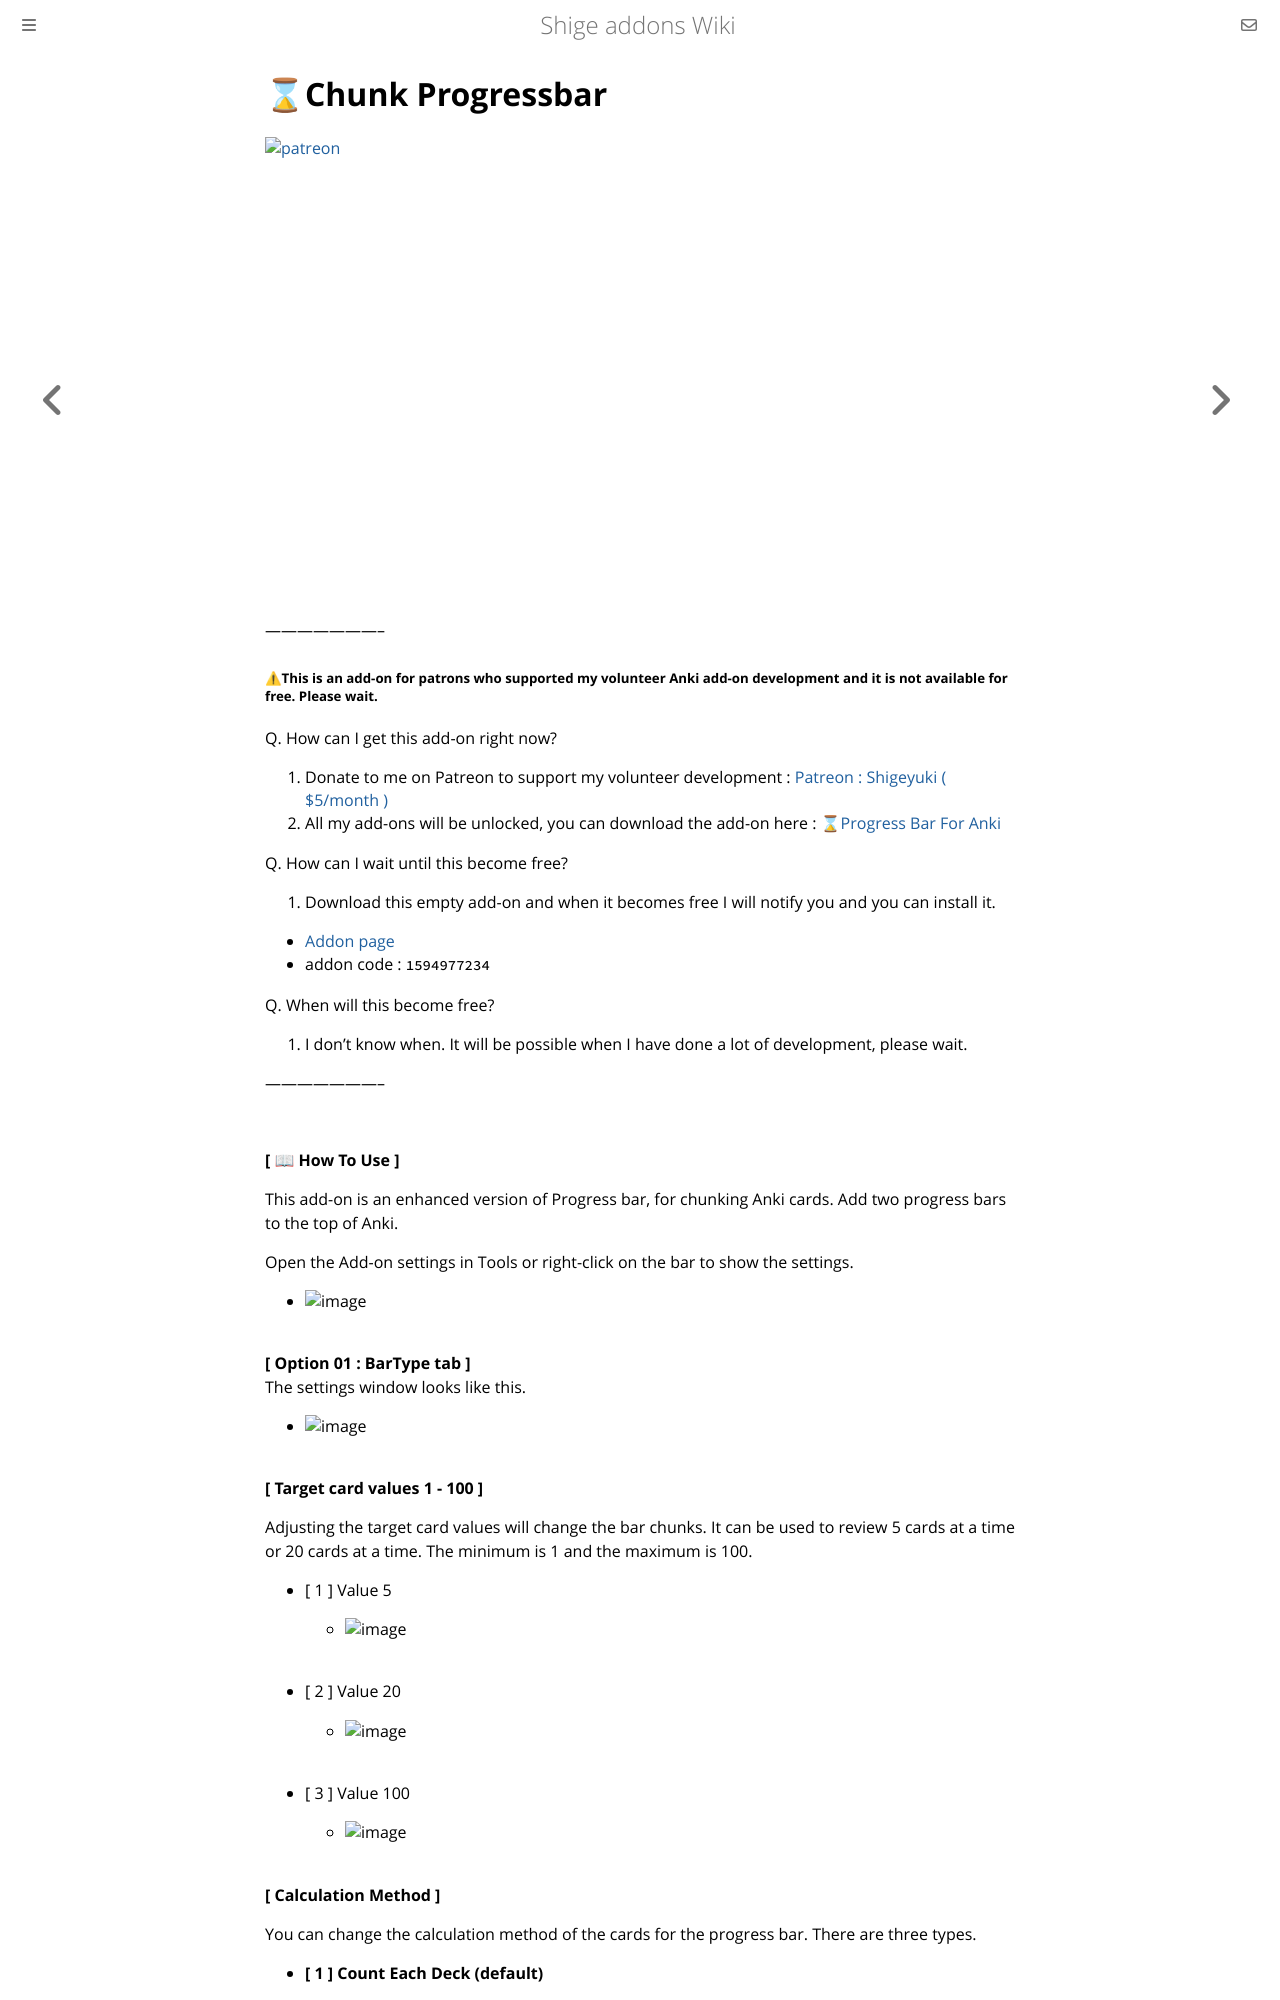

repository: shigeyukey/shige-addons-wiki · page: progress-bar-for-anki.html · generator: mdbook


# ⌛Chunk Progressbar


[![patreon](https://github.com/shigeyukey/AnkiRestart/assets/124401518/85368aad-6f50-4335-8858-7a30a66fb065)](https://www.patreon.com/Shigeyuki)<br>

<iframe src="https://www.youtube.com/embed/x8M1jAs4dpk?list=PLZhrgD6s-LFVsEhxRdEHf_OkGVe2YZfeo" frameborder="0" allow="accelerometer; autoplay; clipboard-write; encrypted-media; gyroscope; picture-in-picture" allowfullscreen style="aspect-ratio: 16/9; width: 100%;"></iframe>


-----------------------<br>
